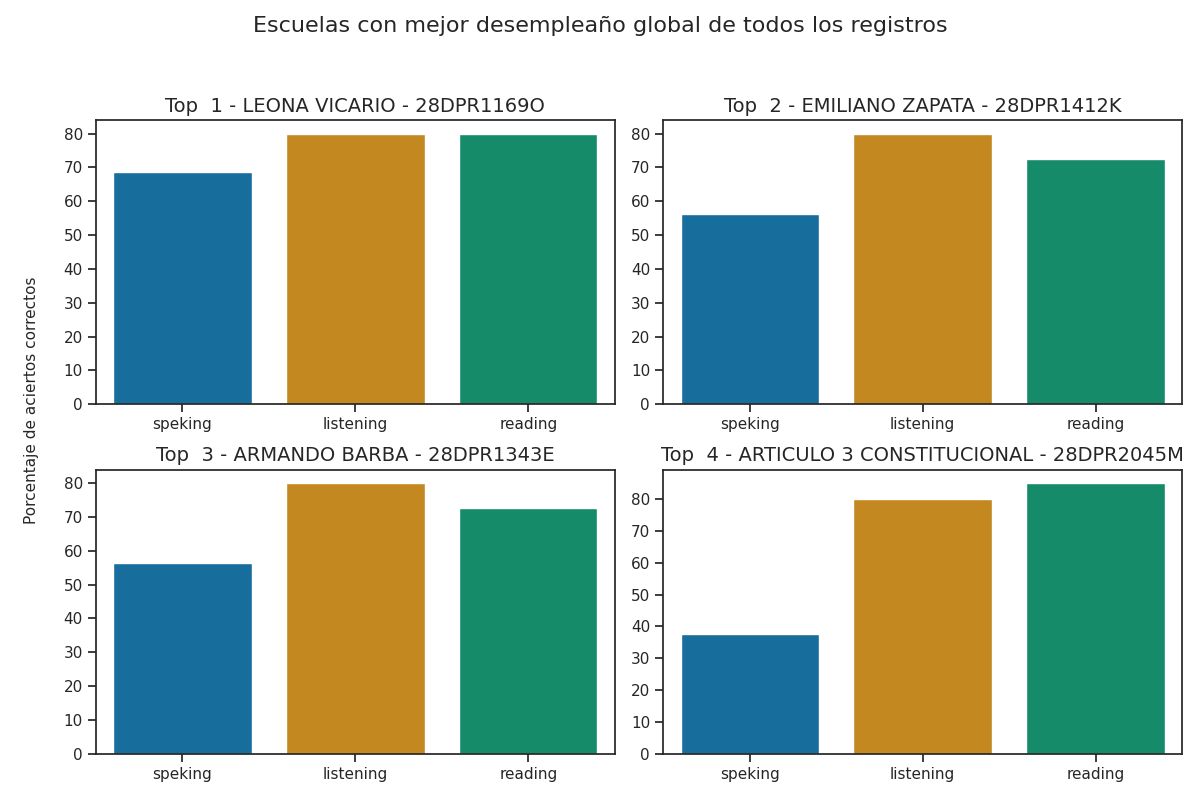

Values plotted in this chart, from the file beside it:
CCT, correct_answers_listening, correct_answers_reading_writing, correct_answers_speaking_part_1, correct_answers_speaking_part_2, correct_answers_speaking, reviewer_answers_listening, reviewer_answers_reading_writing, reviewer_answers_speaking_part_1, reviewer_answers_speaking_part_2, qualification_speaking_part_1, qualification_speaking_part_2, qualification_speaking, qualification_listening, qualification_reading, percentage_correct_listening, percentage_correct_reading_writing, percentage_correct_speaking_part_1, percentage_correct_speaking_part_2, percentage_correct_speaking, percentage_correct, Top
LEONA VICARIO - 28DPR1169O, 20, 32, 6, 5, 5, 20, 31, 5, 5, 2, 2, 2, 5, 4, 80.0, 80.0, 75.0, 62.5, 68.75, 76.25, 1
EMILIANO ZAPATA - 28DPR1412K, 20, 29, 5, 4, 4, 12, 13, 5, 5, 2, 1, 1, 5, 3, 80.0, 72.5, 62.5, 50.0, 56.25, 69.58, 2
ARMANDO BARBA - 28DPR1343E, 20, 29, 5, 4, 4, 15, 18, 5, 5, 2, 1, 1, 5, 3, 80.0, 72.5, 62.5, 50.0, 56.25, 69.58, 3
ARTICULO 3 CONSTITUCIONAL - 28DPR2045M, 20, 34, 3, 3, 3, 20, 34, 6, 6, 1, 1, 1, 5, 5, 80.0, 85.0, 37.5, 37.5, 37.5, 67.5, 4
PROFA. MA. GUADALUPE GARCIA GARCIA - 28D…, 19, 32, 3, 4, 4, 18, 32, 3, 4, 1, 1, 1, 4, 4, 76.0, 80.0, 37.5, 50.0, 43.75, 66.58, 5
PROFA. MARIA GUADALUPE JAIME GARZA - 28D…, 19, 30, 4, 3, 4, 19, 30, 4, 3, 1, 1, 1, 4, 3, 76.0, 75.0, 50.0, 37.5, 43.75, 64.92, 6
NUEVO SANTANDER - 28DPR2377B, 16, 29, 4, 5, 4, 16, 27, 4, 5, 1, 2, 1, 3, 3, 64.0, 72.5, 50.0, 62.5, 56.25, 64.25, 7
PROF. CLEMENTE RIVERA MOCTEZUMA - 28DPR2…, 18, 28, 4, 3, 3, 17, 27, 3, 3, 1, 1, 1, 4, 3, 72.0, 70.0, 50.0, 37.5, 43.75, 61.92, 8
GERARDO GOMEZ CASTILLO - 28DPR1414I, 17, 29, 4, 3, 4, 15, 23, 3, 3, 1, 1, 1, 4, 3, 68.0, 72.5, 50.0, 37.5, 43.75, 61.42, 9
FELIPE CARRILLO PUERTO - 28DPR1403C, 18, 29, 3, 3, 3, 18, 29, 4, 4, 1, 1, 1, 4, 3, 72.0, 72.5, 37.5, 37.5, 37.5, 60.67, 10
PROFA. AURELIA GARCIA RODRIGUEZ - 28DPR1…, 18, 31, 3, 2, 3, 18, 30, 3, 3, 1, 1, 1, 4, 4, 72.0, 77.5, 37.5, 25.0, 31.25, 60.25, 11
CLUB DE LEONES - 28DPR1142H, 17, 30, 3, 3, 3, 19, 28, 5, 4, 1, 1, 1, 4, 3, 68.0, 75.0, 37.5, 37.5, 37.5, 60.17, 12
ARTEMIO VILLAFAÑA PADILLA - 28DPR2182P, 16, 26, 4, 4, 4, 12, 16, 4, 4, 1, 1, 1, 3, 3, 64.0, 65.0, 50.0, 50.0, 50.0, 59.67, 13
FORD NUM. 16 - 28DPR0754Z, 16, 26, 4, 4, 4, 16, 25, 4, 4, 1, 1, 1, 3, 3, 64.0, 65.0, 50.0, 50.0, 50.0, 59.67, 14
ENRIQUE C. REBSAMEN - 28DPR1139U, 21, 33, 1, 1, 1, 21, 31, 2, 2, 1, 1, 1, 5, 4, 84.0, 82.5, 12.5, 12.5, 12.5, 59.67, 15
MIGUEL HIDALGO - 28DPR0774N, 15, 29, 4, 3, 3, 15, 26, 4, 3, 1, 1, 1, 3, 3, 60.0, 72.5, 50.0, 37.5, 43.75, 58.75, 16
MIGUEL HIDALGO - 28DPR0829Z, 16, 27, 3, 4, 3, 15, 20, 3, 4, 1, 1, 1, 3, 3, 64.0, 67.5, 37.5, 50.0, 43.75, 58.42, 17
IGNACIO LOPEZ RAYON - 28DPR2164Z, 19, 33, 1, 1, 1, 20, 27, 3, 3, 1, 1, 1, 4, 4, 76.0, 82.5, 12.5, 12.5, 12.5, 57.0, 18
HIMNO NACIONAL - 28DPR1130C, 16, 26, 3, 3, 3, 16, 22, 3, 3, 1, 1, 1, 3, 3, 64.0, 65.0, 37.5, 37.5, 37.5, 55.5, 19
DISTRIBUIDORES NISSAN NUM. 37 - 28DPR246…, 13, 27, 3, 4, 4, 13, 18, 2, 2, 1, 1, 1, 2, 3, 52.0, 67.5, 37.5, 50.0, 43.75, 54.42, 20
PROFA. JUANA MARIA CABRERA SALINAS - 28D…, 15, 26, 3, 3, 3, 10, 15, 2, 3, 1, 1, 1, 3, 3, 60.0, 65.0, 37.5, 37.5, 37.5, 54.17, 21
RAUL FLORES GARCIA - 28DPR2381O, 15, 26, 3, 3, 3, 15, 25, 3, 3, 1, 1, 1, 3, 3, 60.0, 65.0, 37.5, 37.5, 37.5, 54.17, 22
GRAL. CESAR LOPEZ DE LARA - 28DPR1817B, 17, 25, 3, 2, 2, 14, 20, 3, 3, 1, 1, 1, 4, 3, 68.0, 62.5, 37.5, 25.0, 31.25, 53.92, 23
MIGUEL HIDALGO - 28DPR1748W, 17, 29, 2, 1, 1, 13, 17, 1, 1, 1, 1, 1, 4, 3, 68.0, 72.5, 25.0, 12.5, 18.75, 53.08, 24
JOSE VASCONCELOS - 28DPR2098R, 16, 28, 2, 2, 2, 11, 20, 3, 3, 1, 1, 1, 3, 3, 64.0, 70.0, 25.0, 25.0, 25.0, 53.0, 25
EL CHAMIZAL - 28DPR1427M, 17, 26, 2, 2, 2, 7, 9, 3, 3, 1, 1, 1, 4, 3, 68.0, 65.0, 25.0, 25.0, 25.0, 52.67, 26
JUSTO SIERRA - 28DPR1454J, 18, 29, 1, 1, 1, 11, 14, 2, 3, 1, 1, 1, 4, 3, 72.0, 72.5, 12.5, 12.5, 12.5, 52.33, 27
MIGUEL HIDALGO - 28DPR1340H, 18, 31, 1, 0, 1, 8, 7, 1, 1, 1, 0, 1, 4, 4, 72.0, 77.5, 12.5, 0.0, 6.25, 51.92, 28
MOCTEZUMA - 28DPR2452S, 20, 30, 0, 0, 0, 19, 27, 0, 0, 0, 0, 0, 5, 3, 80.0, 75.0, 0.0, 0.0, 0.0, 51.67, 29
ANTONIO ALVAREZ BERRONES - 28DPR1121V, 16, 26, 2, 2, 2, 15, 26, 2, 2, 1, 1, 1, 3, 3, 64.0, 65.0, 25.0, 25.0, 25.0, 51.33, 30
CLUB ROTARIO - 28DPR1143G, 16, 28, 2, 1, 2, 17, 26, 2, 2, 1, 1, 1, 3, 3, 64.0, 70.0, 25.0, 12.5, 18.75, 50.92, 31
SIMON BOLIVAR - 28DPR0039O, 16, 23, 2, 3, 2, 15, 23, 2, 3, 1, 1, 1, 3, 2, 64.0, 57.5, 25.0, 37.5, 31.25, 50.92, 32
VENUSTIANO CARRANZA - 28DPR1686Z, 16, 23, 2, 3, 3, 16, 22, 2, 3, 1, 1, 1, 3, 2, 64.0, 57.5, 25.0, 37.5, 31.25, 50.92, 33
LA CORREGIDORA - 28DPR1173A, 15, 26, 2, 2, 2, 14, 25, 3, 2, 1, 1, 1, 3, 3, 60.0, 65.0, 25.0, 25.0, 25.0, 50.0, 34
LIC. LUIS DONALDO COLOSIO MURRIETA - 28D…, 16, 24, 1, 2, 2, 16, 23, 2, 2, 1, 1, 1, 3, 2, 64.0, 60.0, 12.5, 25.0, 18.75, 47.58, 35
20 DE NOVIEMBRE - 28DPR2562Y, 14, 27, 1, 2, 2, 14, 26, 1, 2, 1, 1, 1, 3, 3, 56, 67.5, 12.5, 25.0, 18.75, 47.42, 36
PROF. JOSE MARTINEZ Y MARTINEZ - 28DPR00…, 16, 26, 1, 1, 1, 16, 26, 1, 1, 1, 1, 1, 3, 3, 64.0, 65.0, 12.5, 12.5, 12.5, 47.17, 37
NIÑOS HEROES - 28DPR1344D, 17, 24, 1, 1, 1, 13, 16, 1, 1, 1, 1, 1, 4, 2, 68.0, 60.0, 12.5, 12.5, 12.5, 46.83, 38
GRAL. EMILIANO ZAPATA - 28DPR1433X, 15, 22, 2, 2, 2, 11, 14, 2, 2, 1, 1, 1, 3, 2, 60.0, 55, 25.0, 25.0, 25.0, 46.67, 39
JUAN B. TIJERINA - 28DPR1125R, 12, 25, 2, 2, 2, 12, 24, 2, 2, 1, 1, 1, 2, 3, 48.0, 62.5, 25.0, 25.0, 25.0, 45.17, 40
DR. NORBERTO TREVIÑO ZAPATA - 28DPR1045F, 14, 29, 1, 0, 1, 11, 16, 1, 1, 1, 0, 1, 3, 3, 56, 72.5, 12.5, 0.0, 6.25, 44.92, 41
ALBERTO CARRERA TORRES - 28DPR2064A, 14, 20, 2, 2, 2, 19, 20, 3, 3, 1, 1, 1, 3, 2, 56, 50.0, 25.0, 25.0, 25.0, 43.67, 42
ELVIRA SALDAÑA MORALES - 28DPR2274F, 15, 28, 0, 0, 0, 15, 26, 1, 2, 0, 0, 0, 3, 3, 60.0, 70.0, 0.0, 0.0, 0.0, 43.33, 43
LIC. EMILIO PORTES GIL - 28DPR1593K, 14, 22, 1, 1, 1, 14, 21, 1, 1, 1, 1, 1, 3, 2, 56, 55, 12.5, 12.5, 12.5, 41.17, 44
IGNACIO JOSE ALLENDE - 28DPR2149H, 14, 24, 0, 0, 0, 14, 23, 3, 3, 0, 0, 0, 3, 2, 56, 60.0, 0.0, 0.0, 0.0, 38.67, 45
MARGARITA MAZA DE JUAREZ - 28DPR1505Z, 11, 21, 1, 2, 2, 12, 17, 2, 3, 1, 1, 1, 2, 2, 44.0, 52.5, 12.5, 25.0, 18.75, 38.42, 46
PROF. EUTIMIO MARTINEZ LARA - 28DPR0513B, 13, 24, 0, 0, 0, 9, 10, 1, 0, 0, 0, 0, 2, 2, 52.0, 60.0, 0.0, 0.0, 0.0, 37.33, 47
MAGDALENO AGUILAR - 28DPR0979G, 14, 12, 3, 1, 2, 15, 12, 4, 3, 1, 1, 1, 3, 1, 56, 30.0, 37.5, 12.5, 25.0, 37.0, 48
ARTICULO 27 CONSTITUCIONAL - 28DPR0806P, 12, 20, 0, 0, 0, 15, 19, 0, 0, 0, 0, 0, 2, 2, 48.0, 50.0, 0.0, 0.0, 0.0, 32.67, 49
FELIPE ANGELES - 28DPR2081R, 9, 16, 0, 0, 0, 9, 14, 0, 0, 0, 0, 0, 1, 1, 36.0, 40.0, 0.0, 0.0, 0.0, 25.33, 50
